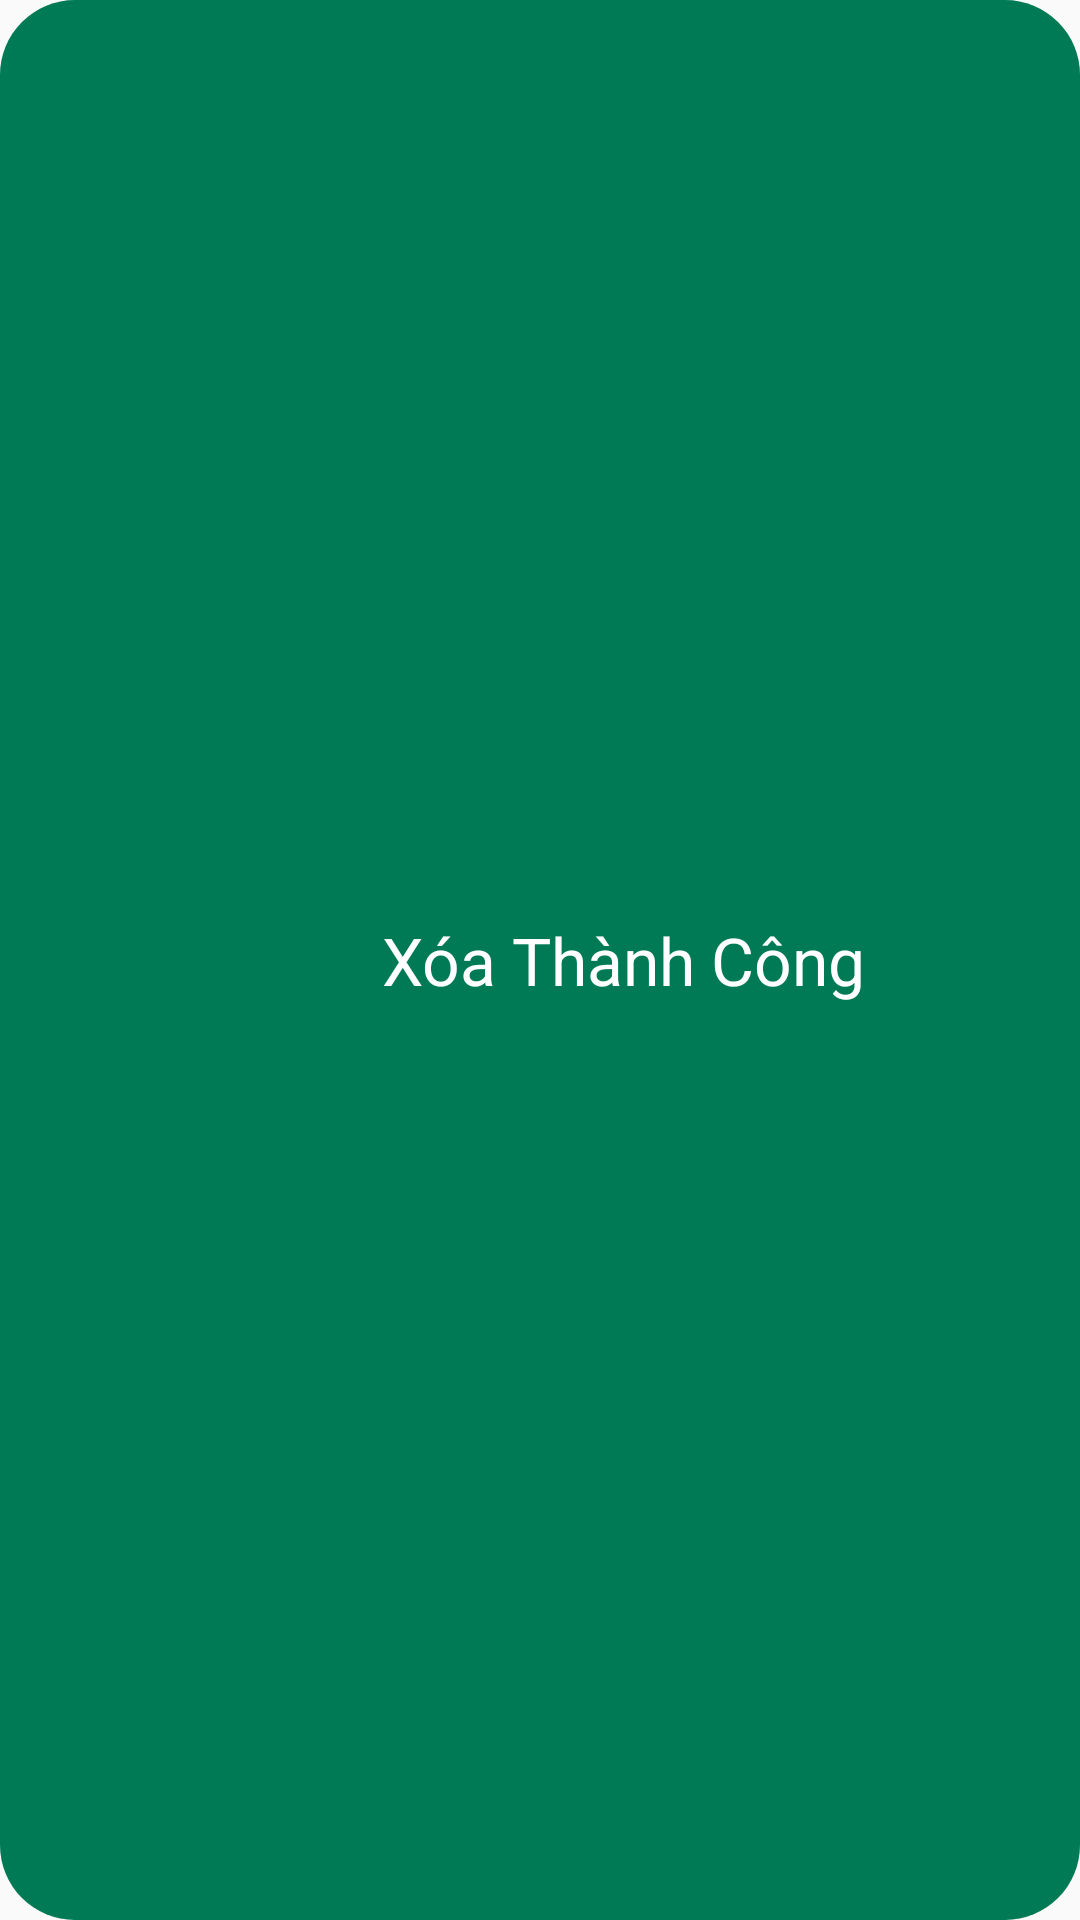

Here is an Android app screen rendered from its layout file. Give the layout XML and the strings, colors and styles it references.
<!-- AndroidManifest.xml: application theme Theme.Hopntph16813_ass -->
<!-- res/layout/custom_toast_delete_true.xml -->
<?xml version="1.0" encoding="utf-8"?>
<LinearLayout xmlns:android="http://schemas.android.com/apk/res/android"
    android:layout_width="match_parent"
    android:id="@+id/layout_custom"
    android:background="@drawable/bg_custom_true"
    android:gravity="center"
    android:paddingEnd="10dp"
    android:layout_height="wrap_content">
    <ImageView
        android:layout_width="40dp"
        android:layout_height="wrap_content"
        android:layout_marginLeft="16dp"
        android:src="@drawable/accep"/>
    <TextView
        android:textSize="22sp"
        android:layout_marginLeft="10dp"
        android:textColor="@color/white"
        android:text="Xóa Thành Công"
        android:layout_width="wrap_content"
        android:layout_height="wrap_content">

    </TextView>


</LinearLayout>
<!-- resources referenced by this layout -->
<resources>
  <color name="white">#FFFFFFFF</color>
  <!-- drawable bg_custom_true (drawable) -->
  <?xml version="1.0" encoding="utf-8"?>
  <shape xmlns:android="http://schemas.android.com/apk/res/android">
  <solid android:color="#007A55"></solid>
      <corners android:radius="25dp"></corners>
  </shape>
  <style name="Theme.Hopntph16813_ass" parent="Theme.AppCompat.Light.NoActionBar">
          
          <item name="colorPrimary">@color/purple_500</item>
          <item name="colorPrimaryVariant">@color/purple_700</item>
          <item name="colorOnPrimary">@color/white</item>
          
          <item name="colorSecondary">@color/teal_200</item>
          <item name="colorSecondaryVariant">@color/teal_700</item>
          <item name="colorOnSecondary">@color/black</item>
          
          <item name="android:statusBarColor" tools:targetApi="l">?attr/colorPrimaryVariant</item>
          
      </style>
  <color name="purple_500">#FF6200EE</color>
  <color name="purple_700">#FF3700B3</color>
  <color name="teal_200">#FF03DAC5</color>
  <color name="teal_700">#FF018786</color>
  <color name="black">#FF000000</color>
</resources>
